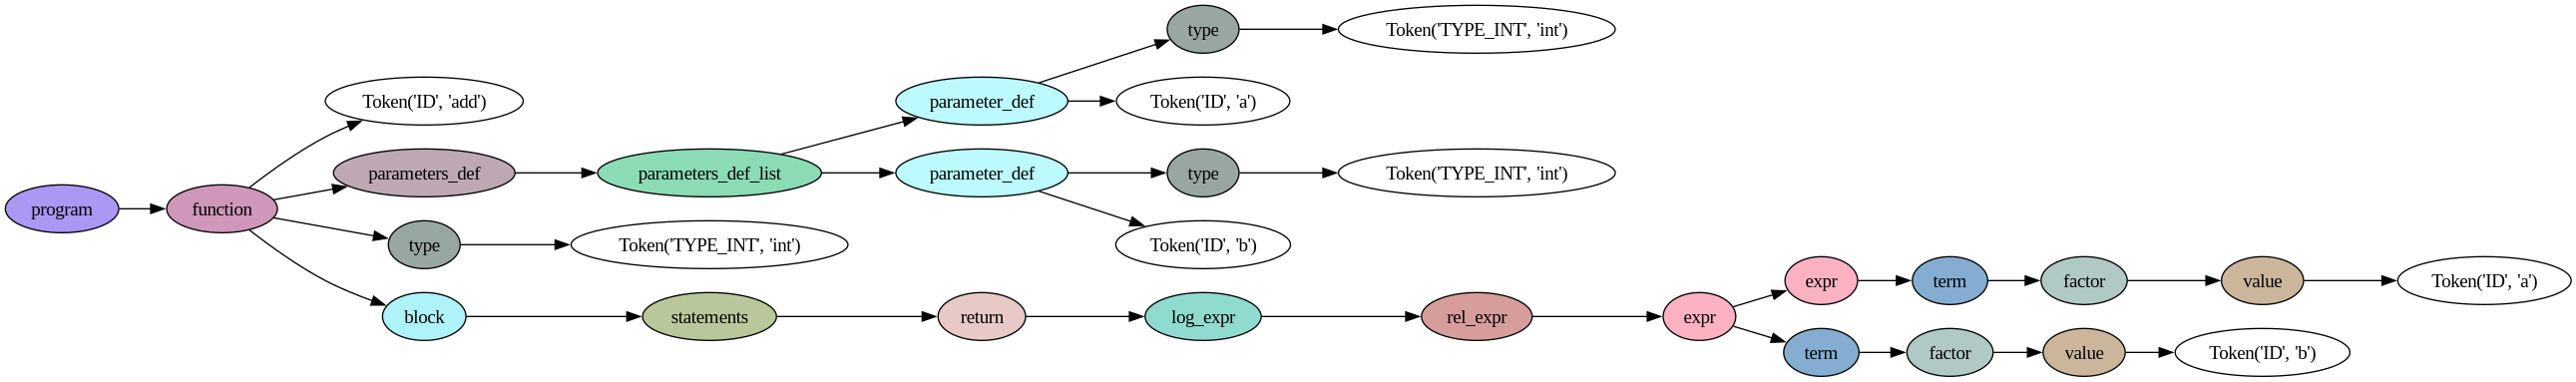

Generate this figure with Python:
from lark import Lark, tree

grammar = None
with open("grammar.lark") as g:
    grammar = g.read()

parser = Lark(grammar, start="program", parser="lalr")

code = r"""
func add(int a, int b) -> int {
    return a + b
}
"""

ast = parser.parse(code)

tree.pydot__tree_to_png(ast, "function.png")
